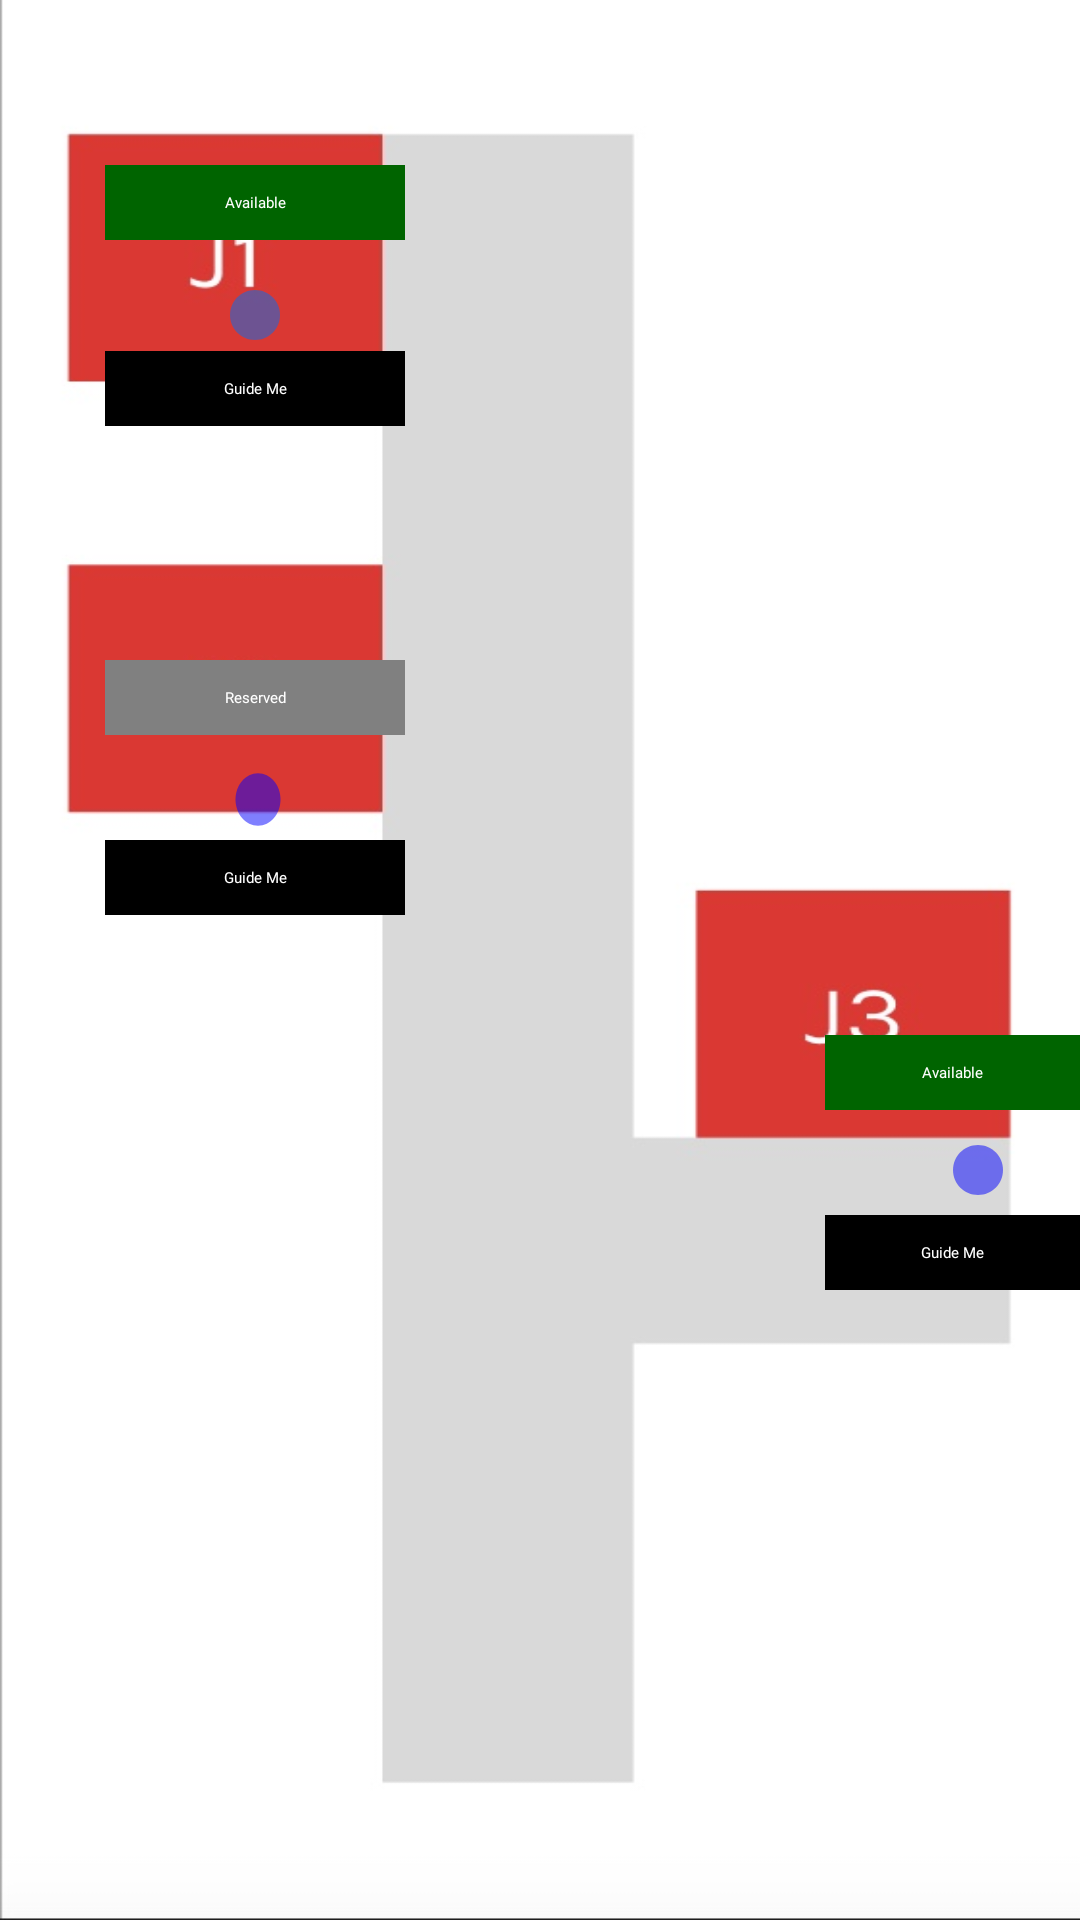

This screen was rendered from an Android layout file. Write that file and the resources it references.
<!-- AndroidManifest.xml: application theme Theme.FarmNavigator -->
<!-- res/layout/j_layout.xml -->
<?xml version="1.0" encoding="utf-8"?>
<RelativeLayout xmlns:android="http://schemas.android.com/apk/res/android"
    android:layout_width="match_parent"
    android:layout_height="match_parent"
    xmlns:app="http://schemas.android.com/apk/res-auto">

    <ImageView
        android:layout_width="match_parent"
        android:layout_height="match_parent"
        android:scaleType="fitXY"
        android:src="@drawable/building_layout" />

    <Button
        android:id="@+id/circleButton1"
        android:layout_width="20dp"
        android:layout_height="20dp"
        android:backgroundTint="#006FF2"
        android:background="@drawable/baseline_circle_24"
        android:layout_marginLeft="75dp"
        android:layout_marginTop="95dp"
        android:alpha="0.5"
        android:layout_alignParentStart="true"
        android:layout_alignParentTop="true" />

    <TextView
        android:layout_width="100dp"
        android:layout_height="25dp"
        android:layout_marginLeft="35dp"
        android:text="Available"
        android:fontFamily="@font/karla_regular"
        android:textColor="@color/white"
        android:background="#006400"
        android:gravity="center"
        android:layout_marginTop="55dp"
        android:id="@+id/circle1Text"
        />

    <TextView
        android:layout_width="100dp"
        android:layout_height="25dp"
        android:layout_marginLeft="35dp"
        android:text="Guide Me"
        android:fontFamily="@font/karla_regular"
        android:textColor="@color/white"
        android:background="@color/black"
        android:gravity="center"
        android:layout_marginTop="117dp"
        android:id="@+id/circle1GuideMe"
        />

    <Button
        android:id="@+id/circleButton2"
        android:layout_width="18dp"
        android:layout_height="21dp"
        android:layout_alignParentStart="true"
        android:layout_alignParentTop="true"
        android:layout_marginStart="77dp"
        android:layout_marginLeft="75dp"
        android:layout_marginTop="256dp"
        android:background="@drawable/baseline_circle_24"
        android:backgroundTint="#0000FF"
        android:alpha="0.5" />

    <TextView
        android:layout_width="100dp"
        android:layout_height="25dp"
        android:layout_marginLeft="35dp"
        android:text="Reserved"
        android:fontFamily="@font/karla_regular"
        android:textColor="@color/white"
        android:background="#808080"
        android:gravity="center"
        android:layout_marginTop="220dp"
        android:id="@+id/circle2Text"
        />

    <TextView
        android:layout_width="100dp"
        android:layout_height="25dp"
        android:layout_marginLeft="35dp"
        android:text="Guide Me"
        android:fontFamily="@font/karla_regular"
        android:textColor="@color/white"
        android:background="@color/black"
        android:gravity="center"
        android:layout_marginTop="280dp"
        android:id="@+id/circle2TextGuideMe"
        />

    <Button
        android:id="@+id/circleButton3"
        android:layout_width="20dp"
        android:layout_height="20dp"
        android:layout_alignParentStart="true"
        android:layout_alignParentTop="true"
        android:layout_marginStart="316dp"
        android:layout_marginLeft="300dp"
        android:layout_marginTop="380dp"
        android:alpha="0.5"
        android:background="@drawable/baseline_circle_24"
        android:backgroundTint="#0000FF" />

    <TextView
        android:layout_width="100dp"
        android:layout_height="25dp"
        android:layout_marginLeft="275dp"
        android:text="Available"
        android:fontFamily="@font/karla_regular"
        android:textColor="@color/white"
        android:background="#006400"
        android:gravity="center"
        android:layout_marginTop="345dp"
        android:id="@+id/circle3Text"
        />

    <TextView
        android:layout_width="100dp"
        android:layout_height="25dp"
        android:layout_marginLeft="275dp"
        android:text="Guide Me"
        android:fontFamily="@font/karla_regular"
        android:textColor="@color/white"
        android:background="@color/black"
        android:gravity="center"
        android:layout_marginTop="405dp"
        android:id="@+id/circle3TextGuideMe"
        />

    <ImageView
        android:layout_width="wrap_content"
        android:layout_height="25dp"
        android:layout_marginStart="15dp"
        android:layout_marginTop="15dp"
        android:contentDescription="Back button"
        android:src="@drawable/baseline_arrow_back_24"
        app:layout_constraintTop_toTopOf="parent"
        app:layout_constraintStart_toStartOf="parent"
        android:id="@+id/j_back_button"
        />

    <Button
        android:layout_width="400dp"
        android:layout_height="45dp"
        android:layout_marginLeft="7dp"
        android:layout_marginVertical="685dp"
        android:backgroundTint="#ED1D24"
        android:textColor="@color/white"
        android:fontFamily="@font/karla_regular"
        android:text="Request Access"
        android:inputType="text"
        android:id="@+id/request_access_button"
        />
    


</RelativeLayout>
<!-- resources referenced by this layout -->
<resources>
  <!-- drawable baseline_circle_24 (drawable) -->
  <vector android:height="20dp" android:tint="#006FF2"
      android:viewportHeight="24" android:viewportWidth="24"
      android:width="20dp" xmlns:android="http://schemas.android.com/apk/res/android">
      <path android:fillColor="@android:color/white" android:pathData="M12,2C6.47,2 2,6.47 2,12s4.47,10 10,10 10,-4.47 10,-10S17.53,2 12,2z"/>
  </vector>
  <!-- drawable building_layout: jpg bitmap (drawable, 38215 bytes) -->
  <style name="Theme.FarmNavigator" parent="Theme.MaterialComponents.DayNight.DarkActionBar">
          
          <item name="colorPrimary">@color/purple_200</item>
          <item name="colorPrimaryVariant">@color/purple_700</item>
          <item name="colorOnPrimary">@color/black</item>
          
          <item name="colorSecondary">@color/teal_200</item>
          <item name="colorSecondaryVariant">@color/teal_200</item>
          <item name="colorOnSecondary">@color/black</item>
          
          <item name="android:statusBarColor">?attr/colorPrimaryVariant</item>
          
      </style>
  <!-- not gathered from this repository: default colours our renderer supplied (Android Studio template values) -->
  <color name="purple_200">#FFBB86FC</color>
  <color name="purple_700">#FF3700B3</color>
  <color name="teal_200">#FF03DAC5</color>
  <color name="black">#FF000000</color>
  <color name="white">#FFFFFFFF</color>
</resources>
